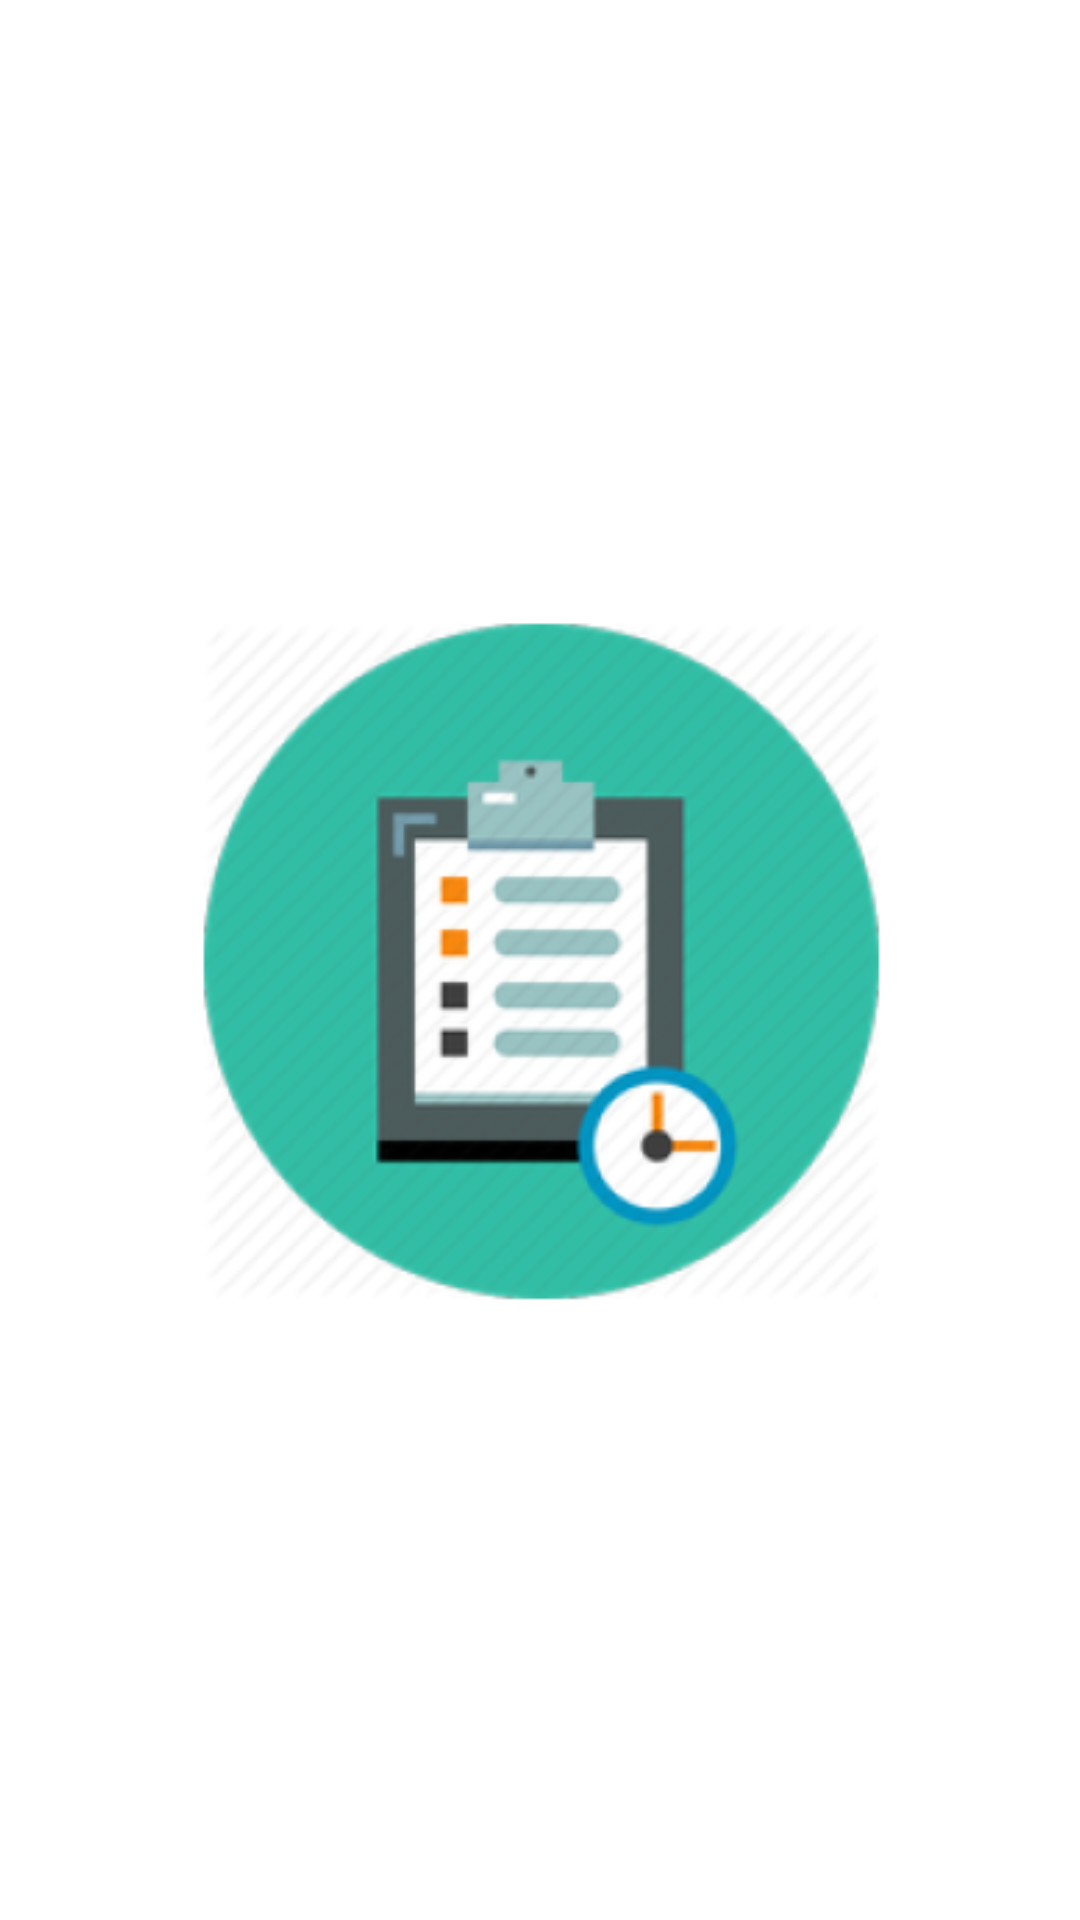

Layout XML and referenced resources for this Android screen:
<!-- AndroidManifest.xml: application theme Theme.Navigation -->
<!-- res/layout/activity_animation.xml -->
<?xml version="1.0" encoding="utf-8"?>
<androidx.constraintlayout.widget.ConstraintLayout xmlns:android="http://schemas.android.com/apk/res/android"
    xmlns:app="http://schemas.android.com/apk/res-auto"
    xmlns:tools="http://schemas.android.com/tools"
    android:layout_width="match_parent"
    android:layout_height="match_parent"
    tools:context=".animation">

    <ImageView
        android:id="@+id/imageView"
        android:layout_width="300dp"
        android:layout_height="300dp"
        app:layout_constraintBottom_toBottomOf="parent"
        app:layout_constraintEnd_toEndOf="parent"
        app:layout_constraintStart_toStartOf="parent"
        app:layout_constraintTop_toTopOf="parent"
        app:srcCompat="@mipmap/ic_launcher_foreground" />
</androidx.constraintlayout.widget.ConstraintLayout>
<!-- resources referenced by this layout -->
<resources>
  <!-- mipmap ic_launcher_foreground: png bitmap (mipmap-hdpi, 16603 bytes) -->
  <style name="Theme.Navigation" parent="Theme.MaterialComponents.DayNight.NoActionBar">
          
          <item name="colorPrimary">@color/purple_500</item>
          <item name="colorPrimaryVariant">@color/purple_700</item>
          <item name="colorOnPrimary">@color/white</item>
          
          <item name="colorSecondary">@color/teal_200</item>
          <item name="colorSecondaryVariant">@color/teal_700</item>
          <item name="colorOnSecondary">@color/black</item>
          
          <item name="android:statusBarColor" tools:targetApi="l">#3366CC</item>
          
      </style>
  <color name="purple_500">#FF6200EE</color>
  <color name="purple_700">#FF3700B3</color>
  <color name="white">#FFFFFFFF</color>
  <color name="teal_200">#FF03DAC5</color>
  <color name="teal_700">#FF018786</color>
  <color name="black">#FF000000</color>
</resources>
